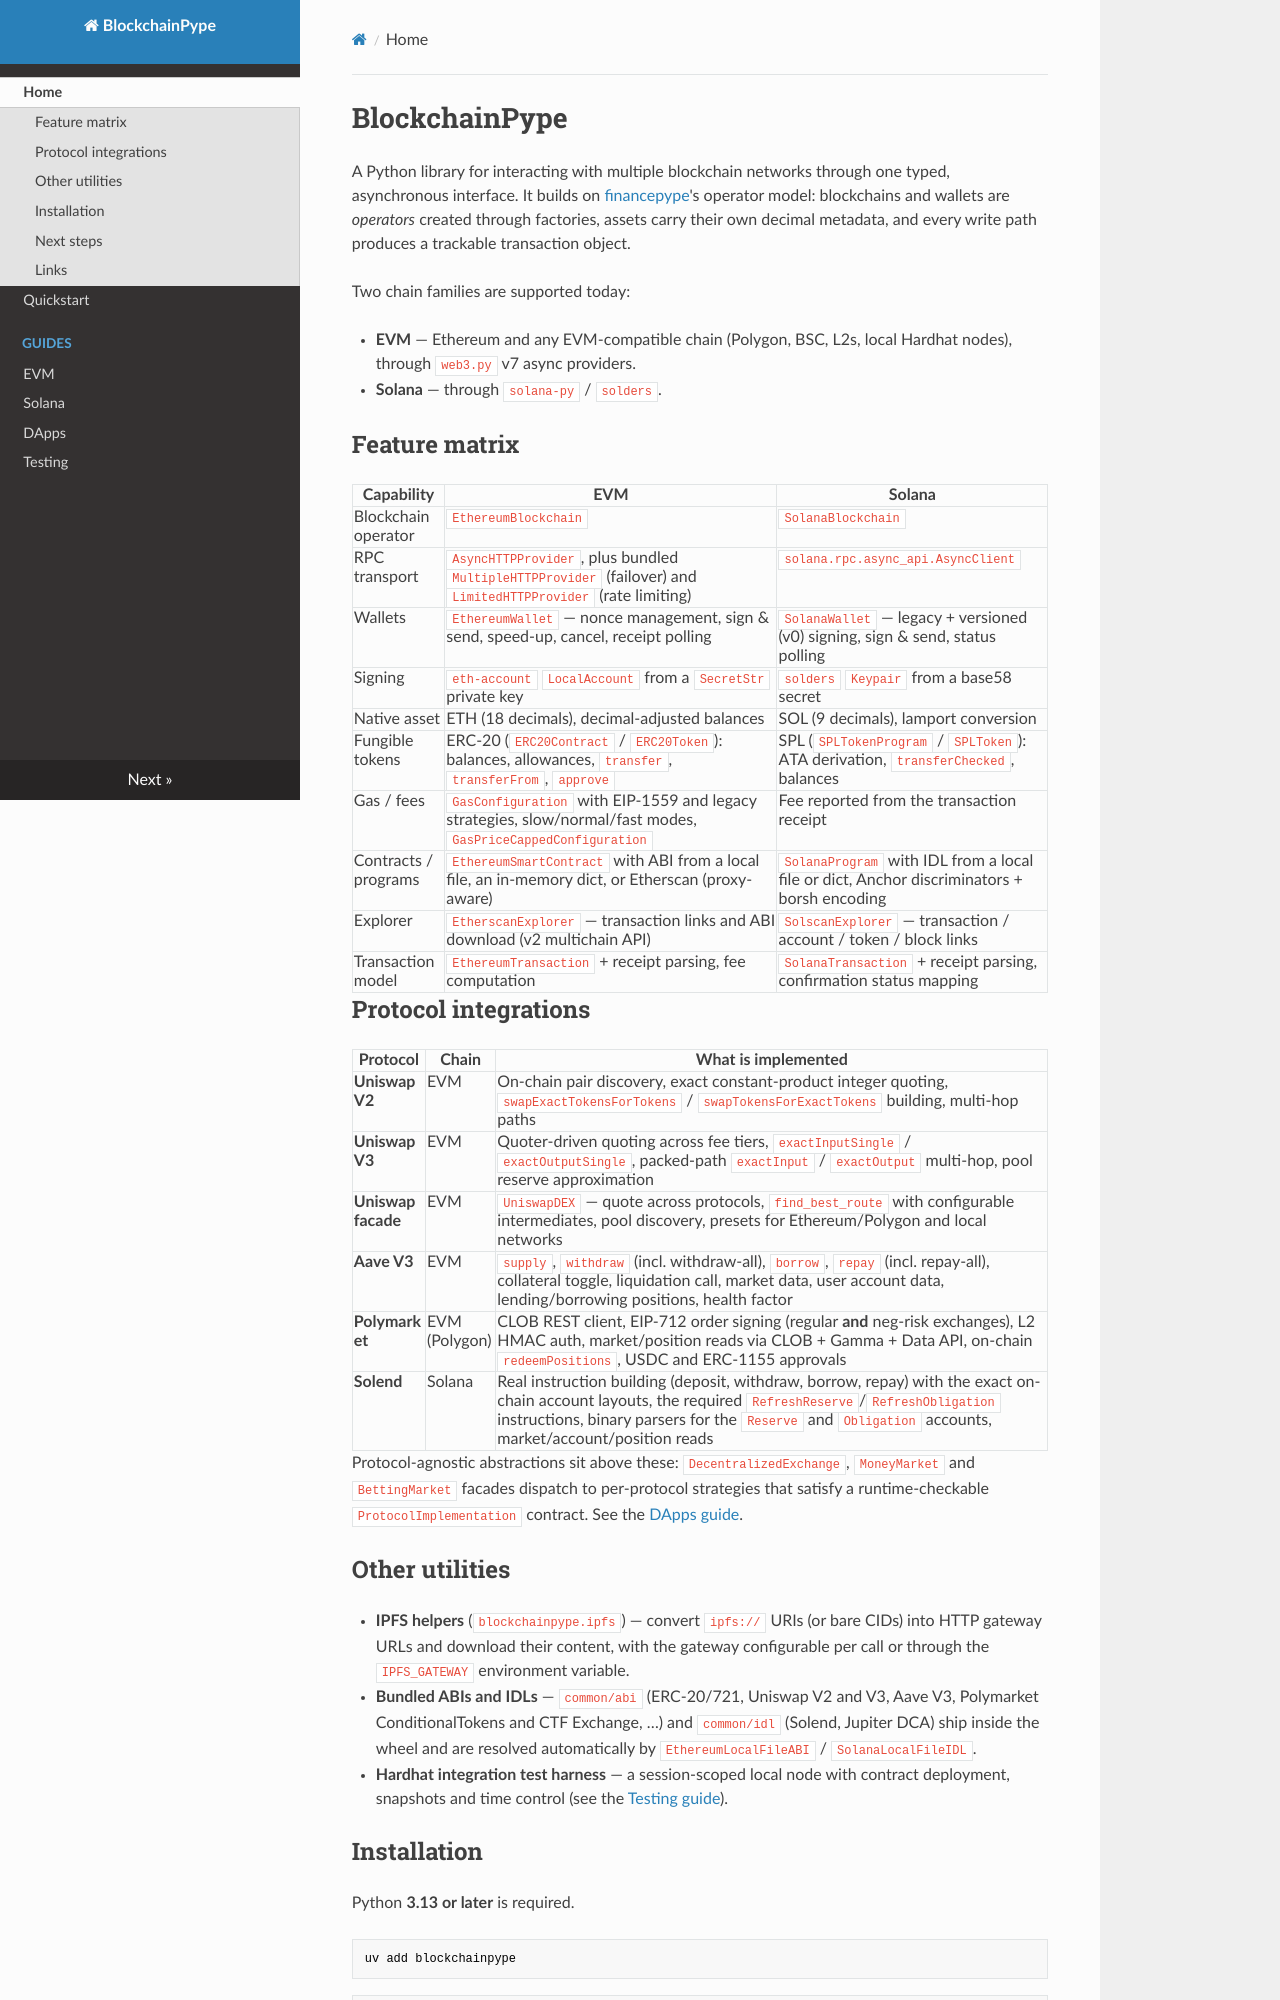

repository: gianlucapagliara/blockchainpype · page: index.html · generator: mkdocs

# BlockchainPype

A Python library for interacting with multiple blockchain networks through one
typed, asynchronous interface. It builds on
[financepype](https://github.com/gianlucapagliara/financepype)'s operator model:
blockchains and wallets are *operators* created through factories, assets carry
their own decimal metadata, and every write path produces a trackable
transaction object.

Two chain families are supported today:

* **EVM** — Ethereum and any EVM-compatible chain (Polygon, BSC, L2s, local
  Hardhat nodes), through `web3.py` v7 async providers.
* **Solana** — through `solana-py` / `solders`.

## Feature matrix

| Capability | EVM | Solana |
| --- | --- | --- |
| Blockchain operator | `EthereumBlockchain` | `SolanaBlockchain` |
| RPC transport | `AsyncHTTPProvider`, plus bundled `MultipleHTTPProvider` (failover) and `LimitedHTTPProvider` (rate limiting) | `solana.rpc.async_api.AsyncClient` |
| Wallets | `EthereumWallet` — nonce management, sign & send, speed-up, cancel, receipt polling | `SolanaWallet` — legacy + versioned (v0) signing, sign & send, status polling |
| Signing | `eth-account` `LocalAccount` from a `SecretStr` private key | `solders` `Keypair` from a base58 secret |
| Native asset | ETH (18 decimals), decimal-adjusted balances | SOL (9 decimals), lamport conversion |
| Fungible tokens | ERC-20 (`ERC20Contract` / `ERC20Token`): balances, allowances, `transfer`, `transferFrom`, `approve` | SPL (`SPLTokenProgram` / `SPLToken`): ATA derivation, `transferChecked`, balances |
| Gas / fees | `GasConfiguration` with EIP-1559 and legacy strategies, slow/normal/fast modes, `GasPriceCappedConfiguration` | Fee reported from the transaction receipt |
| Contracts / programs | `EthereumSmartContract` with ABI from a local file, an in-memory dict, or Etherscan (proxy-aware) | `SolanaProgram` with IDL from a local file or dict, Anchor discriminators + borsh encoding |
| Explorer | `EtherscanExplorer` — transaction links and ABI download (v2 multichain API) | `SolscanExplorer` — transaction / account / token / block links |
| Transaction model | `EthereumTransaction` + receipt parsing, fee computation | `SolanaTransaction` + receipt parsing, confirmation status mapping |

## Protocol integrations

| Protocol | Chain | What is implemented |
| --- | --- | --- |
| **Uniswap V2** | EVM | On-chain pair discovery, exact constant-product integer quoting, `swapExactTokensForTokens` / `swapTokensForExactTokens` building, multi-hop paths |
| **Uniswap V3** | EVM | Quoter-driven quoting across fee tiers, `exactInputSingle` / `exactOutputSingle`, packed-path `exactInput` / `exactOutput` multi-hop, pool reserve approximation |
| **Uniswap facade** | EVM | `UniswapDEX` — quote across protocols, `find_best_route` with configurable intermediates, pool discovery, presets for Ethereum/Polygon and local networks |
| **Aave V3** | EVM | `supply`, `withdraw` (incl. withdraw-all), `borrow`, `repay` (incl. repay-all), collateral toggle, liquidation call, market data, user account data, lending/borrowing positions, health factor |
| **Polymarket** | EVM (Polygon) | CLOB REST client, EIP-712 order signing (regular **and** neg-risk exchanges), L2 HMAC auth, market/position reads via CLOB + Gamma + Data API, on-chain `redeemPositions`, USDC and ERC-1155 approvals |
| **Solend** | Solana | Real instruction building (deposit, withdraw, borrow, repay) with the exact on-chain account layouts, the required `RefreshReserve`/`RefreshObligation` instructions, binary parsers for the `Reserve` and `Obligation` accounts, market/account/position reads |

Protocol-agnostic abstractions sit above these: `DecentralizedExchange`,
`MoneyMarket` and `BettingMarket` facades dispatch to per-protocol strategies
that satisfy a runtime-checkable `ProtocolImplementation` contract. See the
[DApps guide](guides/dapps.md).
